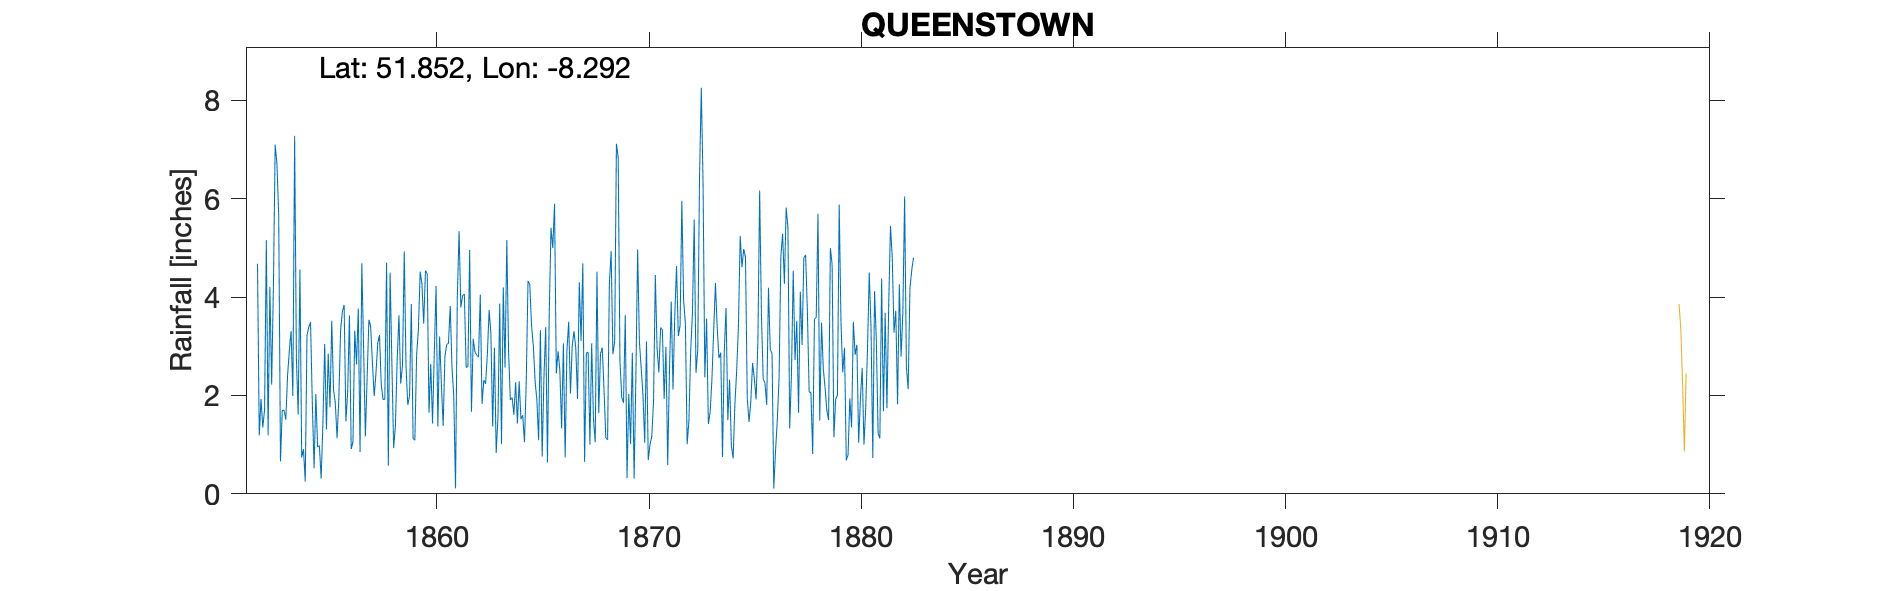

Values plotted in this chart, from the file beside it:
QUEENSTOWN ALTAVILLA CORK, , , , , , , , , , , , , , , , , , , , , , , 
Grid ref, IW7991566619, Long, -8.292, Lat, 51.85, Elevation, 140, ft, , , , , , , , , , , , , , , 
Station no, RR1096, , , , , , , , , , , , , , , , , , , , , , 
, 1850, 1851, 1852, 1853, 1854, 1855, 1856, 1857, 1858, 1859, 1860, 1861, 1862, 1863, 1864, 1865, 1866, 1867, 1868, 1869, 1870, 1871, 1872
January, , , 4.68, 5.66, 4.56, 0.31, 3.71, 2.99, 1.92, 2.59, 4.47, 3.06, 4.96, 3.27, 1.96, 3.01, 5.9, 2.97, 4.52, 6.84, 3.09, 3.38, 5.96
February, , , 1.19, 0.66, 0.74, 1.43, 3.84, 1.17, 4.7, 1.81, 1.65, 3.82, 1.67, 1.37, 1.61, 2.29, 2.45, 1.93, 1.64, 2.7, 2.56, 3.34, 3.93
March, , , 1.93, 1.7, 0.91, 3.05, 1.47, 2.35, 0.57, 1.99, 2.64, 2.57, 3.15, 2.97, 2.27, 1.91, 2.9, 4.3, 2.86, 1.96, 2.01, 1.93, 3.47
April, , , 1.35, 1.7, 0.25, 1.31, 2.07, 3.54, 4.5, 3.86, 1.43, 1.99, 2.88, 0.83, 1.43, 1.09, 2.51, 3.11, 2.97, 1.85, 1.04, 2.99, 1.01
May, , , 1.71, 1.51, 3.22, 2.85, 3.63, 3.4, 2.66, 1.13, 2.88, 0.11, 2.82, 1.56, 2.29, 3.33, 1.33, 4.69, 2.1, 3.64, 3.1, 0.59, 1.49
June, , , 5.16, 2.4, 3.39, 1.76, 0.91, 2.66, 0.93, 1.09, 4.23, 3.98, 2.78, 3.87, 1.52, 0.76, 3.06, 0.65, 1.14, 0.32, 0.69, 2.51, 2.91
July, , , 1.19, 2.91, 3.49, 3.52, 1.06, 1.99, 1.38, 2.83, 1.37, 5.34, 4.05, 1.01, 1.6, 2.36, 0.74, 2.86, 1.1, 2.03, 1, 3.91, 3.68
August, , , 4.21, 3.31, 1.85, 2.12, 3.32, 2.45, 2.73, 3.34, 3.2, 3.79, 1.83, 4.2, 1.05, 3.39, 2.91, 2.88, 4.26, 1.02, 1.17, 2.12, 5.58
September, , , 2.22, 1.99, 0.52, 1.85, 2.63, 3.06, 3.63, 4.52, 2.23, 4.03, 2.31, 2.57, 2.29, 0.64, 3.5, 1, 4.94, 2.87, 1.89, 3.63, 2.46
October, , , 4.21, 7.28, 2.03, 1.13, 3.77, 3.23, 2.24, 4.27, 1.38, 4.06, 2.24, 5.16, 4.33, 3.67, 2.04, 3.06, 2.84, 0.31, 4.45, 4.63, 2.92
November, , , 7.1, 2.76, 0.95, 1.94, 0.85, 2.22, 2.61, 3.46, 2.79, 2.57, 2.83, 2.9, 4.26, 5.41, 3.01, 1.53, 3.09, 2.36, 2.95, 3.21, 6.44
December, , , 6.71, 1.61, 0.98, 3.32, 4.69, 1.92, 4.93, 4.54, 3.04, 2.59, 3.74, 1.91, 3.42, 5, 3.31, 1.05, 7.12, 4.97, 2.47, 3.42, 8.26
Total, , , 41.66, 33.49, 22.89, 24.59, 31.95, 30.98, 32.8, 35.43, 31.31, 37.91, 35.26, 31.62, 28.03, 32.86, 33.66, 30.03, 38.58, 30.87, 26.42, 35.66, 48.11
1859 July, , , , , , , , , , , , , , , , , , , , , , , 
